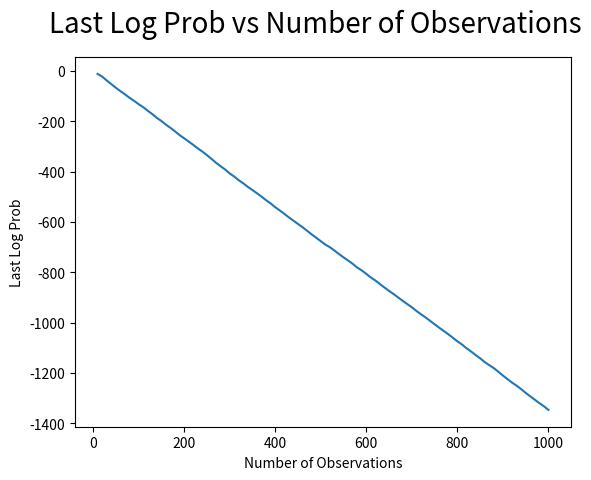
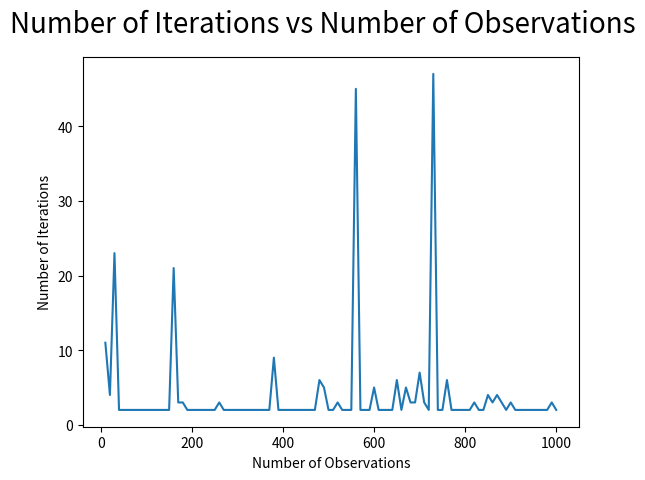
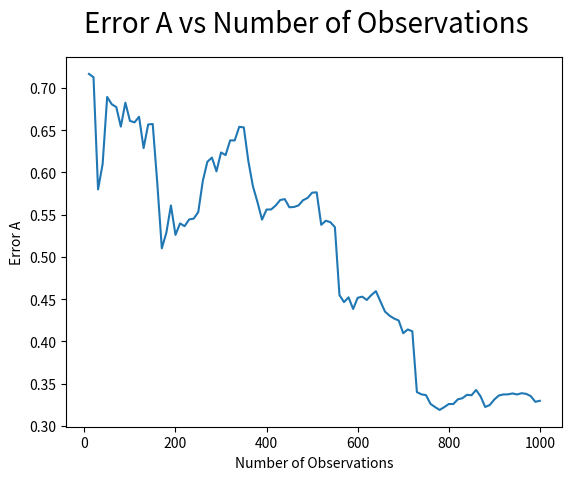
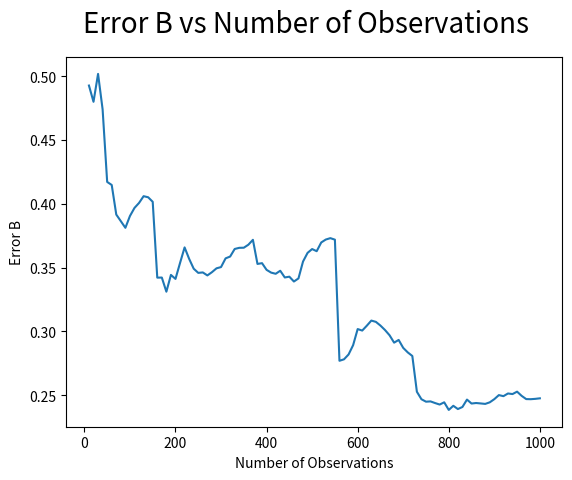
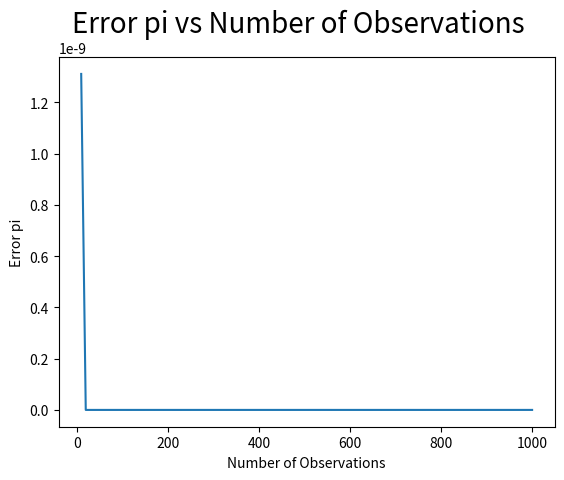

Generate these figures, in order, with matplotlib:
import matplotlib.pyplot as plt

fig = plt.figure()
plt.plot([10, 20, 30, 40, 50, 60, 70, 80, 90, 100, 110, 120, 130, 140, 150, 160, 170, 180, 190, 200, 210, 220, 230, 240, 250, 260, 270, 280, 290, 300, 310, 320, 330, 340, 350, 360, 370, 380, 390, 400, 410, 420, 430, 440, 450, 460, 470, 480, 490, 500, 510, 520, 530, 540, 550, 560, 570, 580, 590, 600, 610, 620, 630, 640, 650, 660, 670, 680, 690, 700, 710, 720, 730, 740, 750, 760, 770, 780, 790, 800, 810, 820, 830, 840, 850, 860, 870, 880, 890, 900, 910, 920, 930, 940, 950, 960, 970, 980, 990, 1000], [-12.47927258392001, -22.933879016540907, -38.52796781306644, -52.64302355262275, -67.27624909689618, -80.61218565395853, -93.35140872097841, -107.17996050230725, -119.2932864135863, -132.39015763620773, -144.2239715298739, -158.37500507413148, -171.67804443363735, -186.9713675084581, -199.09525526807144, -213.82899426056005, -226.49935486572494, -240.39334686295678, -255.24067774720118, -267.7982374044325, -280.9482557773073, -294.10041587883325, -307.8788496101238, -320.653809754502, -334.5193066067507, -349.5463308832552, -365.0017683930874, -378.6606901925095, -391.7604033881272, -407.3109806595614, -419.97603797465297, -434.5216007151136, -446.86154804964724, -460.9342345521556, -473.36192933966504, -486.3339660536301, -499.5922405492845, -513.8174025209618, -526.3986944587901, -541.5199799131425, -554.3369230819967, -567.8566000552687, -581.8742138970963, -594.9885477476515, -608.0285223945452, -620.9503388749102, -635.0914047793536, -649.2920228169062, -662.6506473104132, -676.3148821397455, -689.7667587998776, -700.3829912693152, -713.593845705198, -727.5077018437673, -740.4801988631456, -753.1360658577405, -765.9881998886825, -780.9626149592558, -792.4829311576158, -806.1089718943477, -820.5404435110453, -832.5627104566698, -846.6508261190278, -860.3673835674942, -873.7855171263475, -886.3802593641896, -899.7664476062184, -913.2578522467932, -926.0276544931842, -938.7365531493041, -953.1735894205983, -966.3165719480039, -978.8184847396199, -992.4463903236715, -1006.0776070349762, -1019.8504400833779, -1032.8633032394123, -1045.691623648415, -1059.7486696763474, -1073.9496830177222, -1086.3678061069184, -1101.2615892332244, -1114.3762096525911, -1128.1251776416486, -1141.4084228243826, -1156.1698515276312, -1168.4841949458814, -1180.2981689142891, -1194.8505310330554, -1209.7564047298058, -1224.1154348943874, -1237.8314754954336, -1249.9679956448315, -1263.5987751497491, -1278.6088702684838, -1292.2599274787494, -1305.7479576597455, -1319.171992503735, -1331.779000195432, -1346.1716898505138]) #Plot X
plt.plot([], 'ro')
fig.suptitle('Last Log Prob vs Number of Observations', fontsize=20)
plt.ylabel('Last Log Prob')
plt.xlabel('Number of Observations')
plt.show()

fig = plt.figure()
plt.plot([10, 20, 30, 40, 50, 60, 70, 80, 90, 100, 110, 120, 130, 140, 150, 160, 170, 180, 190, 200, 210, 220, 230, 240, 250, 260, 270, 280, 290, 300, 310, 320, 330, 340, 350, 360, 370, 380, 390, 400, 410, 420, 430, 440, 450, 460, 470, 480, 490, 500, 510, 520, 530, 540, 550, 560, 570, 580, 590, 600, 610, 620, 630, 640, 650, 660, 670, 680, 690, 700, 710, 720, 730, 740, 750, 760, 770, 780, 790, 800, 810, 820, 830, 840, 850, 860, 870, 880, 890, 900, 910, 920, 930, 940, 950, 960, 970, 980, 990, 1000], [11.0, 4.0, 23.0, 2.0, 2.0, 2.0, 2.0, 2.0, 2.0, 2.0, 2.0, 2.0, 2.0, 2.0, 2.0, 21.0, 3.0, 3.0, 2.0, 2.0, 2.0, 2.0, 2.0, 2.0, 2.0, 3.0, 2.0, 2.0, 2.0, 2.0, 2.0, 2.0, 2.0, 2.0, 2.0, 2.0, 2.0, 9.0, 2.0, 2.0, 2.0, 2.0, 2.0, 2.0, 2.0, 2.0, 2.0, 6.0, 5.0, 2.0, 2.0, 3.0, 2.0, 2.0, 2.0, 45.0, 2.0, 2.0, 2.0, 5.0, 2.0, 2.0, 2.0, 2.0, 6.0, 2.0, 5.0, 3.0, 3.0, 7.0, 3.0, 2.0, 47.0, 2.0, 2.0, 6.0, 2.0, 2.0, 2.0, 2.0, 2.0, 3.0, 2.0, 2.0, 4.0, 3.0, 4.0, 3.0, 2.0, 3.0, 2.0, 2.0, 2.0, 2.0, 2.0, 2.0, 2.0, 2.0, 3.0, 2.0])
plt.plot([], 'ro')
fig.suptitle('Number of Iterations vs Number of Observations', fontsize=20)
plt.ylabel('Number of Iterations')
plt.xlabel('Number of Observations')
plt.show()


fig = plt.figure()
plt.plot([10, 20, 30, 40, 50, 60, 70, 80, 90, 100, 110, 120, 130, 140, 150, 160, 170, 180, 190, 200, 210, 220, 230, 240, 250, 260, 270, 280, 290, 300, 310, 320, 330, 340, 350, 360, 370, 380, 390, 400, 410, 420, 430, 440, 450, 460, 470, 480, 490, 500, 510, 520, 530, 540, 550, 560, 570, 580, 590, 600, 610, 620, 630, 640, 650, 660, 670, 680, 690, 700, 710, 720, 730, 740, 750, 760, 770, 780, 790, 800, 810, 820, 830, 840, 850, 860, 870, 880, 890, 900, 910, 920, 930, 940, 950, 960, 970, 980, 990, 1000], [0.7167576218650777, 0.7128700515674918, 0.5799865196575653, 0.6098529339734204, 0.6894918099835796, 0.6808359498575101, 0.6775177321930465, 0.65435229427133, 0.6827193168178132, 0.6611610550411523, 0.6593704263522714, 0.6660017838154246, 0.6288961813883988, 0.656878931973592, 0.6574620115163703, 0.58752960096506, 0.510142894038075, 0.5288007122574853, 0.5609660671003328, 0.5260787603196767, 0.5397119298662454, 0.5364147827544973, 0.5443959530993469, 0.5453661540731197, 0.5531477714859978, 0.5900728058615152, 0.6127193879583724, 0.617666081317763, 0.6013857694853821, 0.6237441303030632, 0.6206344068445764, 0.6380171769445375, 0.6379635684178677, 0.654146076517186, 0.6533863385520067, 0.6133986019424245, 0.5837305664391566, 0.5649392479039029, 0.5441524228251944, 0.556132475702539, 0.5562251475179744, 0.5609014762958567, 0.5674289857266701, 0.5684639193552082, 0.5588198647076456, 0.5591494616321205, 0.5609548748056195, 0.5671347827650676, 0.5698437834111462, 0.5761282453512966, 0.5764910389232625, 0.5380112017280897, 0.5428484115877852, 0.5411404974418594, 0.5352619715259511, 0.45483583704599073, 0.44647703318701343, 0.452140749489882, 0.43835709969900605, 0.4515769759545179, 0.45296186563949714, 0.44903971895296696, 0.4548344602595763, 0.4594669744708426, 0.44722616836232243, 0.43525621771771306, 0.43038110817034897, 0.42703485606575803, 0.4247310606981298, 0.4096079105448237, 0.414126291898106, 0.4119106236855386, 0.339936433416495, 0.33723804284663506, 0.33627856421991453, 0.32586319018318083, 0.32213832895034544, 0.31878889863698245, 0.32205226914503216, 0.32576431367204944, 0.3257731899092488, 0.33133997980055785, 0.33266011555369845, 0.33671256674738, 0.33617838583203985, 0.34245808415957885, 0.3346700832556526, 0.32228199723496553, 0.32456485031718746, 0.33111741283953117, 0.3358694660469633, 0.3371317597791921, 0.3372081427658271, 0.33830596393656603, 0.3370505567838629, 0.33859439829852883, 0.3377994219083932, 0.335136466476196, 0.32842135858572197, 0.3295945187635119])
plt.plot([], 'ro')
fig.suptitle('Error A vs Number of Observations', fontsize=20)
plt.ylabel('Error A')
plt.xlabel('Number of Observations')
plt.show()


fig = plt.figure()
plt.plot([10, 20, 30, 40, 50, 60, 70, 80, 90, 100, 110, 120, 130, 140, 150, 160, 170, 180, 190, 200, 210, 220, 230, 240, 250, 260, 270, 280, 290, 300, 310, 320, 330, 340, 350, 360, 370, 380, 390, 400, 410, 420, 430, 440, 450, 460, 470, 480, 490, 500, 510, 520, 530, 540, 550, 560, 570, 580, 590, 600, 610, 620, 630, 640, 650, 660, 670, 680, 690, 700, 710, 720, 730, 740, 750, 760, 770, 780, 790, 800, 810, 820, 830, 840, 850, 860, 870, 880, 890, 900, 910, 920, 930, 940, 950, 960, 970, 980, 990, 1000], [0.49268815951498296, 0.479943034334113, 0.501793105457693, 0.47401378397572796, 0.4171322282570316, 0.41475121764216627, 0.39154828460008095, 0.38636446872208413, 0.3811677842510826, 0.3904099795783153, 0.3967640067604503, 0.4006772140586156, 0.4059503546066921, 0.4051035788922824, 0.40155010532748764, 0.34211323201858684, 0.3421685720147844, 0.33109091569741617, 0.34423155580429504, 0.341119014958811, 0.35360130526294425, 0.36580708373008075, 0.35682428609024497, 0.34910335062294906, 0.34584093982744873, 0.3461854133467015, 0.3438435280405635, 0.3463764459265883, 0.34940011337563054, 0.35038530282513775, 0.357218473693889, 0.35864693221243077, 0.3645809734600911, 0.36547642856302015, 0.3655625894024179, 0.36790998473734077, 0.37175467368221793, 0.3528422674388289, 0.3534506787044572, 0.3482097599113169, 0.3460448283969378, 0.3451280153855888, 0.3475013191496747, 0.34224098869275427, 0.34285203605767756, 0.33906710374001375, 0.34148208324580975, 0.35471925040184216, 0.36152065381829107, 0.3645183200204054, 0.362831618763551, 0.3696766533338631, 0.37197151705282516, 0.3730574644294311, 0.3718731490449285, 0.27692877115030784, 0.2780873323757243, 0.2818791421813464, 0.28917893174582443, 0.30179704732156304, 0.30061892521100814, 0.30440219183715317, 0.30844520550837445, 0.30743845254347635, 0.3045281786390303, 0.3010405672586344, 0.2969422645186768, 0.2911526288515053, 0.29327260389643517, 0.2870427899767721, 0.283488167834019, 0.2806901550128818, 0.25266525357696556, 0.24679015963592488, 0.2448736126618213, 0.24508796944332273, 0.24379442217712693, 0.2426246723471376, 0.2443771894052272, 0.23841349418112928, 0.24164845870128607, 0.23909820950778335, 0.2407139737357899, 0.24652103106855341, 0.24341937213446702, 0.24383205945550276, 0.24349414542844405, 0.24313225162761537, 0.2443668439566111, 0.24685272840744185, 0.2500363394549962, 0.24920446827827397, 0.25129781781252114, 0.2508509641539534, 0.25273495178996663, 0.24943799966118824, 0.24691116839765126, 0.24682050697170854, 0.24709274354292668, 0.24750533330416136])
plt.plot([], 'ro')
fig.suptitle('Error B vs Number of Observations', fontsize=20)
plt.ylabel('Error B')
plt.xlabel('Number of Observations')
plt.show()

fig = plt.figure()
plt.plot([10, 20, 30, 40, 50, 60, 70, 80, 90, 100, 110, 120, 130, 140, 150, 160, 170, 180, 190, 200, 210, 220, 230, 240, 250, 260, 270, 280, 290, 300, 310, 320, 330, 340, 350, 360, 370, 380, 390, 400, 410, 420, 430, 440, 450, 460, 470, 480, 490, 500, 510, 520, 530, 540, 550, 560, 570, 580, 590, 600, 610, 620, 630, 640, 650, 660, 670, 680, 690, 700, 710, 720, 730, 740, 750, 760, 770, 780, 790, 800, 810, 820, 830, 840, 850, 860, 870, 880, 890, 900, 910, 920, 930, 940, 950, 960, 970, 980, 990, 1000], [1.311504082137031E-9, 3.3045732414543126E-15, 2.6503139055872996E-61, 4.440892098500626E-16, 6.661338147750939E-16, 2.220446049250313E-16, 4.440892098500626E-16, 3.6637359812630166E-15, 8.881784197001252E-16, 3.9968028886505635E-15, 2.6645352591003757E-15, 3.1086244689504383E-15, 3.9968028886505635E-15, 6.661338147750939E-16, 1.5543122344752192E-15, 4.218847493575595E-15, 1.3322676295501878E-15, 4.6629367034256575E-15, 2.1094237467877974E-15, 4.218847493575595E-15, 2.220446049250313E-16, 1.3322676295501878E-15, 1.7763568394002505E-15, 3.9968028886505635E-15, 3.552713678800501E-15, 6.8833827526759706E-15, 7.105427357601002E-15, 3.03816E-319, 4.773959005888173E-15, 1.5543122344752192E-15, 4.218847493575595E-15, 5.551115123125783E-15, 1.9984014443252818E-15, 1.2656542480726785E-14, 3.4416913763379853E-15, 3.552713678800501E-15, 7.327471962526033E-15, 4.9960036108132044E-15, 5.995204332975845E-15, 9.992007221626409E-15, 5.551115123125783E-15, 7.549516567451064E-15, 2.220446049250313E-16, 1.2878587085651816E-14, 3.1086244689504383E-15, 4.440892098500626E-16, 3.774758283725532E-15, 1.0436096431476471E-14, 1.2434497875801753E-14, 1.3766765505351941E-14, 1.0103029524088925E-14, 1.9317880628477724E-14, 3.3306690738754696E-15, 2.9531932455029164E-14, 1.8540724511240114E-14, 3.1086244689504383E-15, 4.9960036108132044E-15, 9.880984919163893E-15, 1.0436096431476471E-14, 1.1102230246251565E-15, 8.326672684688674E-15, 7.438494264988549E-15, 2.55351295663786E-15, 4.440892098500626E-16, 1.4432899320127035E-15, 7.216449660063518E-15, 3.774758283725532E-15, 6.661338147750939E-15, 6.8833827526759706E-15, 2.6645352591003757E-15, 5.773159728050814E-15, 2.298161660974074E-14, 1.5987211554602254E-14, 1.3100631690576847E-14, 7.327471962526033E-15, 3.3306690738754696E-15, 1.9984014443252818E-14, 1.2434497875801753E-14, 2.220446049250313E-15, 5.773159728050814E-15, 4.884981308350689E-15, 8.326672684688674E-15, 6.661338147750939E-16, 1.1657341758564144E-14, 1.4432899320127035E-15, 1.2212453270876722E-14, 3.552713678800501E-15, 8.992806499463768E-15, 1.4765966227514582E-14, 1.3322676295501878E-14, 2.8754776337791554E-14, 1.8207657603852567E-14, 8.215650382226158E-15, 1.554312234475219E-14, 1.2212453270876722E-15, 2.220446049250313E-15, 5.551115123125783E-15, 7.771561172376096E-15, 2.8421709430404007E-14, 7.327471962526033E-15])
plt.plot([], 'ro')
fig.suptitle('Error pi vs Number of Observations', fontsize=20)
plt.ylabel('Error pi')
plt.xlabel('Number of Observations')
plt.show()